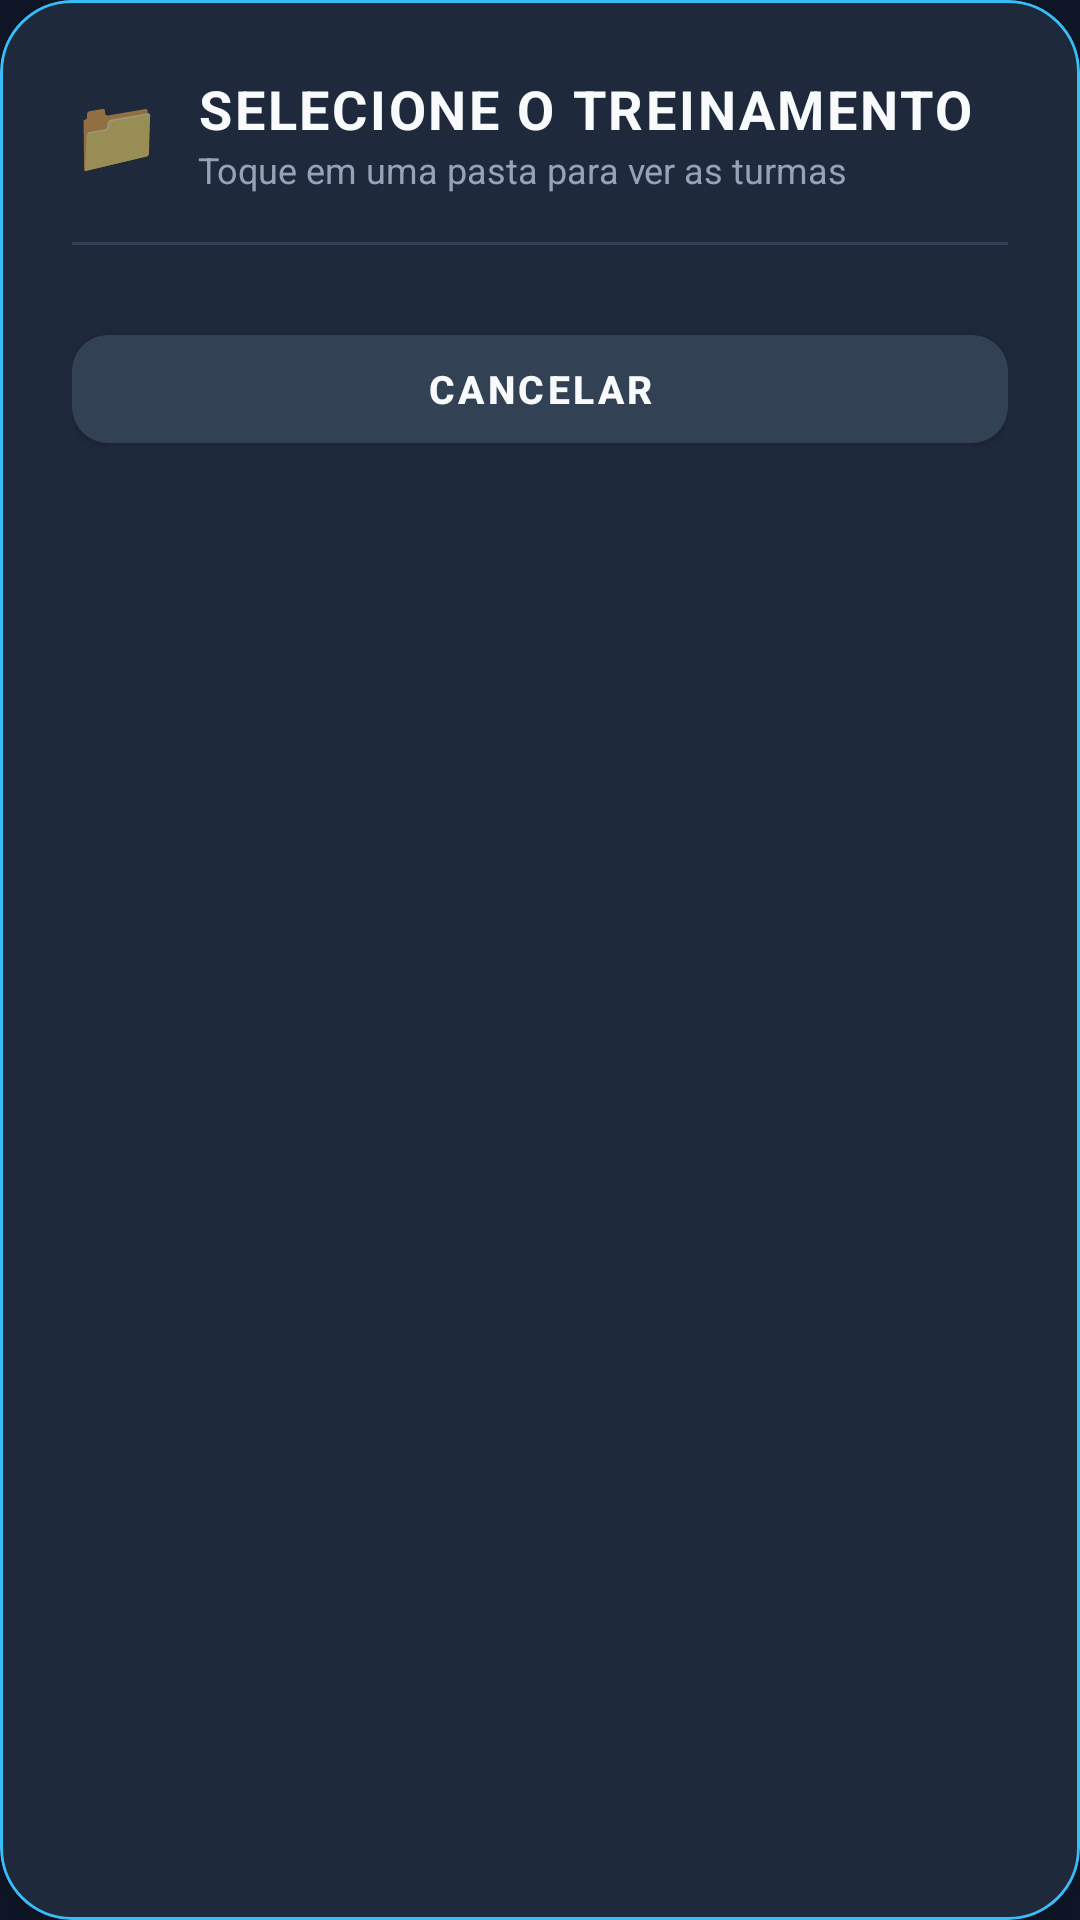

Layout XML and referenced resources for this Android screen:
<!-- AndroidManifest.xml: application theme Theme.LeitorCracha -->
<!-- res/layout/dialog_select_session.xml -->
<?xml version="1.0" encoding="utf-8"?>
<com.google.android.material.card.MaterialCardView
    xmlns:android="http://schemas.android.com/apk/res/android"
    xmlns:app="http://schemas.android.com/apk/res-auto"
    android:layout_width="match_parent"
    android:layout_height="wrap_content"
    android:layout_marginStart="20dp"
    android:layout_marginEnd="20dp"
    android:layout_marginTop="24dp"
    android:layout_marginBottom="24dp"
    app:cardBackgroundColor="#1E293B"
    app:cardCornerRadius="24dp"
    app:cardElevation="20dp"
    app:strokeColor="#38BDF8"
    app:strokeWidth="1dp">

    <LinearLayout
        android:layout_width="match_parent"
        android:layout_height="wrap_content"
        android:orientation="vertical"
        android:padding="24dp">

        
        <LinearLayout
            android:layout_width="match_parent"
            android:layout_height="wrap_content"
            android:orientation="horizontal"
            android:gravity="center_vertical"
            android:layout_marginBottom="8dp">

            <TextView
                android:id="@+id/tvDialogIcon"
                android:layout_width="wrap_content"
                android:layout_height="wrap_content"
                android:text="📁"
                android:textSize="24sp"
                android:layout_marginEnd="12dp"/>

            <LinearLayout
                android:layout_width="0dp"
                android:layout_height="wrap_content"
                android:layout_weight="1"
                android:orientation="vertical">

                <TextView
                    android:id="@+id/tvDialogTitle"
                    android:layout_width="wrap_content"
                    android:layout_height="wrap_content"
                    android:text="SELECIONE O TREINAMENTO"
                    android:textColor="#F8FAFC"
                    android:textSize="18sp"
                    android:textStyle="bold"
                    android:letterSpacing="0.05"/>

                <TextView
                    android:id="@+id/tvDialogSubtitle"
                    android:layout_width="wrap_content"
                    android:layout_height="wrap_content"
                    android:text="Toque em uma pasta para ver as turmas"
                    android:textColor="#94A3B8"
                    android:textSize="12sp"/>
            </LinearLayout>
        </LinearLayout>

        <View
            android:layout_width="match_parent"
            android:layout_height="1dp"
            android:background="#334155"
            android:layout_marginTop="8dp"
            android:layout_marginBottom="16dp"/>

        
        <ScrollView
            android:layout_width="match_parent"
            android:layout_height="wrap_content"
            android:maxHeight="350dp"
            android:fadeScrollbars="false">

            <LinearLayout
                android:id="@+id/llSessionsContainer"
                android:layout_width="match_parent"
                android:layout_height="wrap_content"
                android:orientation="vertical"/>
        </ScrollView>

        
        <com.google.android.material.button.MaterialButton
            android:id="@+id/btnBackDialog"
            android:layout_width="match_parent"
            android:layout_height="48dp"
            android:layout_marginTop="16dp"
            android:text="⬅ VOLTAR PARA TREINAMENTOS"
            android:textSize="13sp"
            android:textStyle="bold"
            android:textColor="#F8FAFC"
            android:visibility="gone"
            app:backgroundTint="#0284C7"
            app:cornerRadius="12dp"/>

        
        <com.google.android.material.button.MaterialButton
            android:id="@+id/btnCancelDialog"
            android:layout_width="match_parent"
            android:layout_height="48dp"
            android:layout_marginTop="8dp"
            android:text="CANCELAR"
            android:textSize="13sp"
            android:textStyle="bold"
            android:textColor="#F8FAFC"
            app:backgroundTint="#334155"
            app:cornerRadius="12dp"/>

    </LinearLayout>
</com.google.android.material.card.MaterialCardView>
<!-- resources referenced by this layout -->
<resources>
  <style name="Theme.LeitorCracha" parent="Theme.MaterialComponents.DayNight.NoActionBar">
          <item name="colorPrimary">@color/colorAccent</item>
          <item name="colorPrimaryVariant">@color/colorCard</item>
          <item name="colorOnPrimary">@color/colorBackground</item>
          <item name="android:windowBackground">@color/colorBackground</item>
          <item name="android:statusBarColor">@color/colorBackground</item>
          <item name="android:navigationBarColor">@color/colorBackground</item>
      </style>
  <color name="colorAccent">#38BDF8</color>
  <color name="colorCard">#1E293B</color>
  <color name="colorBackground">#0F172A</color>
</resources>
